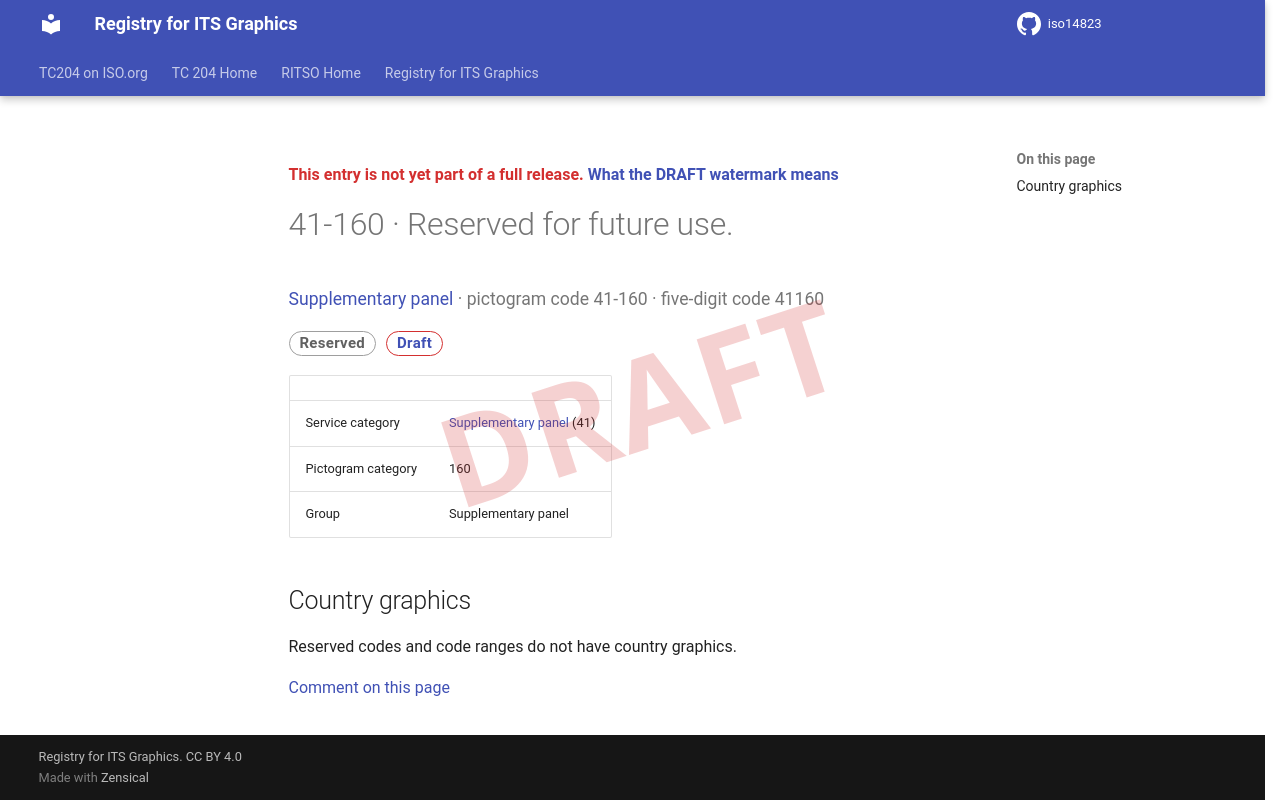

repository: k-vaughn/iso14823 · page: v0.1.0-alpha.1/signs/41-160/index.html · generator: mkdocs

<div class="draft4-watermark" aria-hidden="true"></div>

<p class="draft-note">This entry is not yet part of a full release. <a href="../#draft-watermark">What the DRAFT watermark means</a></p>

# 41-160 · Reserved for future use.

<p class="sign-kicker"><a href="../categories/41/">Supplementary panel</a> · pictogram code 41-160 · five-digit code 41160</p>
<p class="sign-chips"><span class="chip chip-reserved">Reserved</span> <a class="chip chip-draft" href="../#draft-watermark">Draft</a></p>
| | |
| --- | --- |
| Service category | <a href="../categories/41/">Supplementary panel</a> (41) |
| Pictogram category | 160 |
| Group | Supplementary panel |

## Country graphics

<p>Reserved codes and code ranges do not have country graphics.</p>

[Comment on this page](https://github.com/k-vaughn/iso14823/issues/new?template=page-feedback.yml&title=%5BPage+feedback%5D+41-160+%C2%B7+Reserved+for+future+use.&page-title=41-160+%C2%B7+Reserved+for+future+use.&page-path=signs%2F41-160.md)
